Labelled photos from "data_reviewed", an image-classification folder in alessandrosebastianelli/OnBoardVolcanicEruptionDetection. The possible labels are: eruption, no eruption.

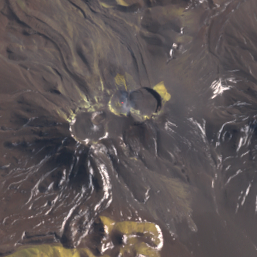
Label: no eruption

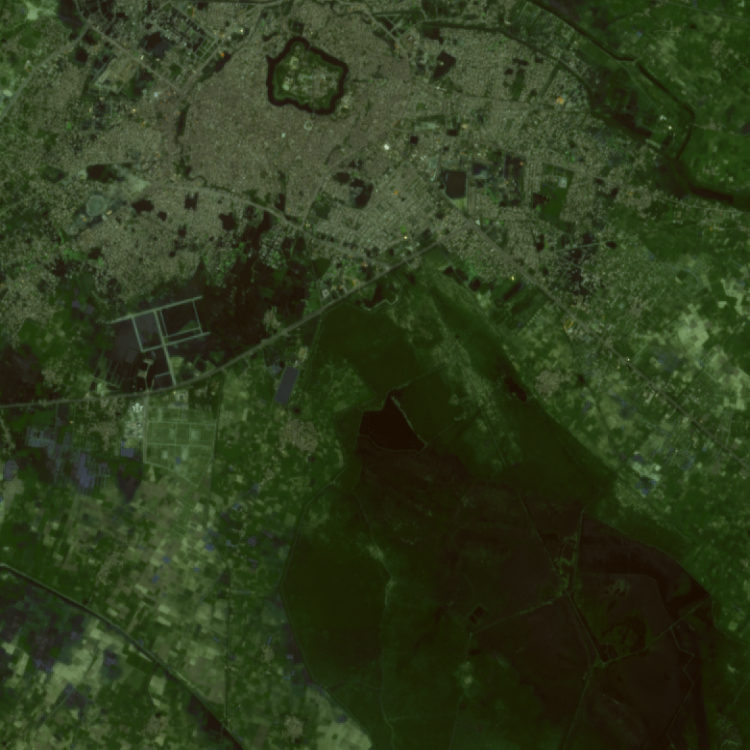
Label: no eruption

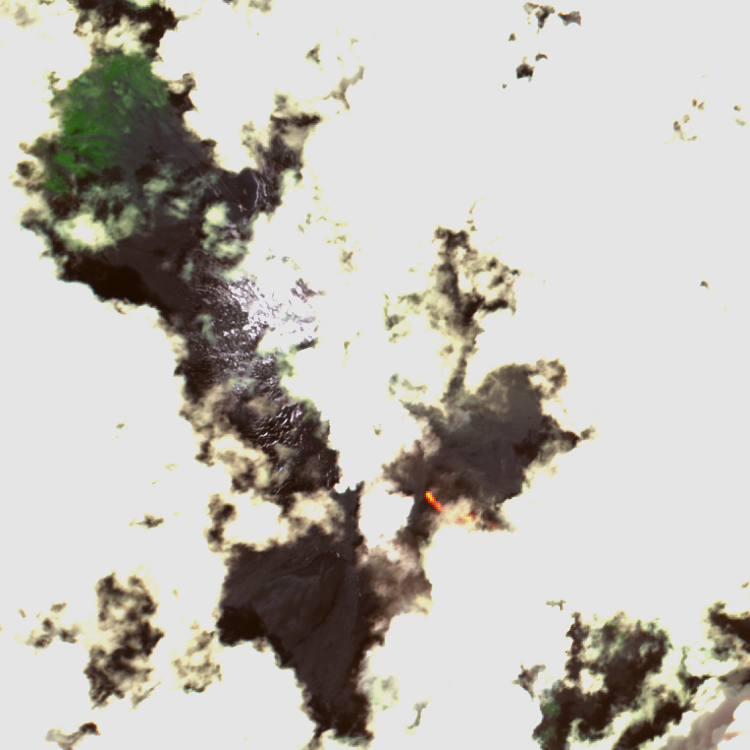
Label: eruption

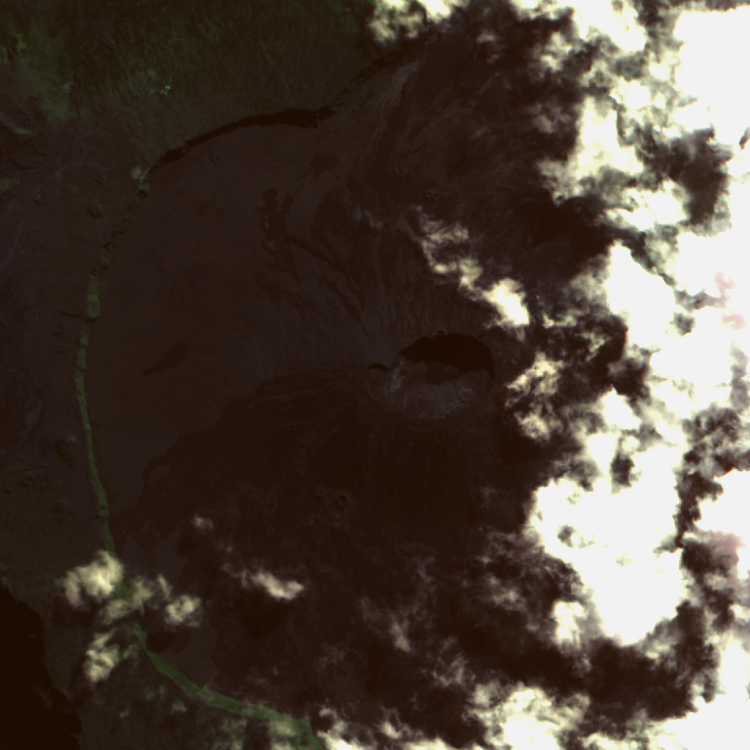
Label: no eruption

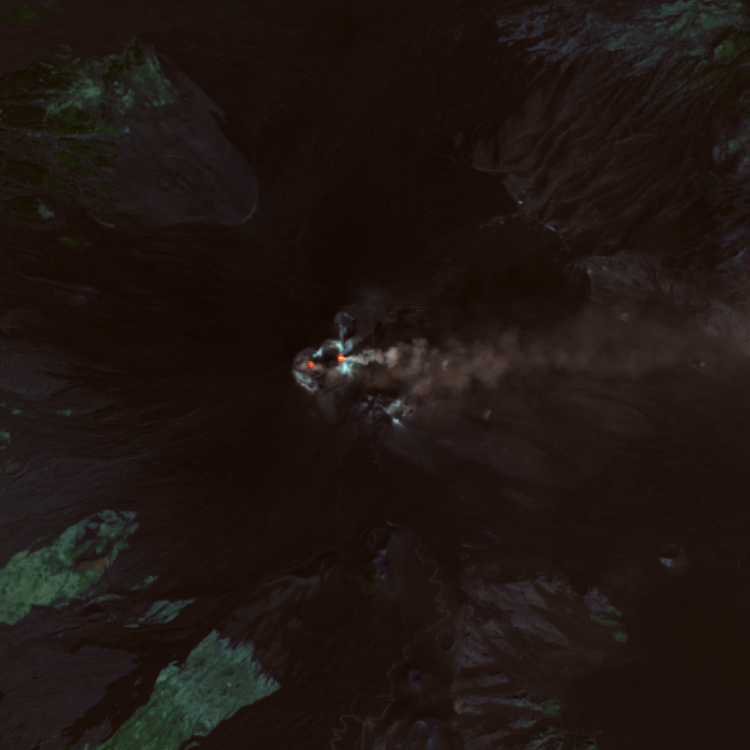
Label: eruption

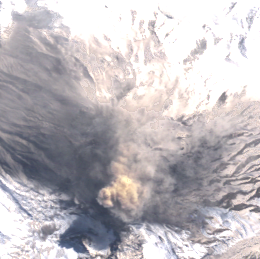
Label: eruption
